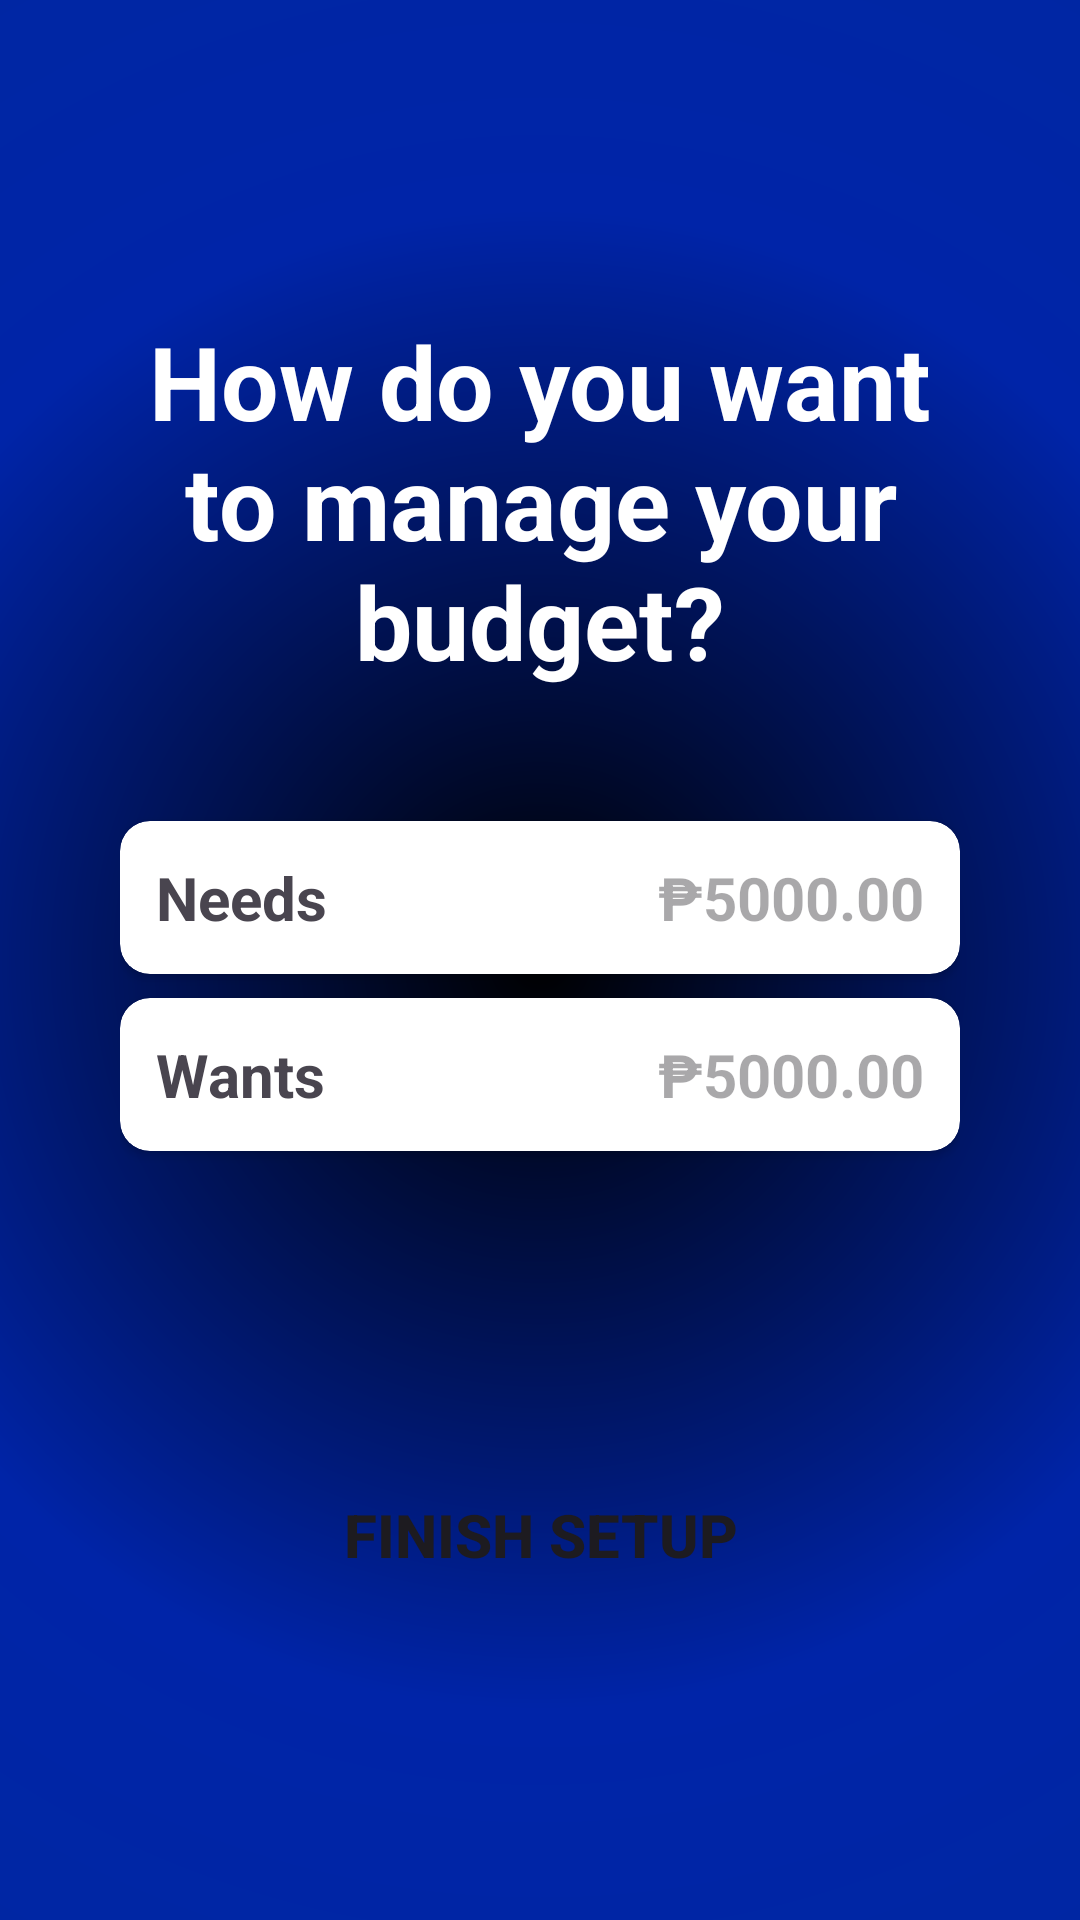

This screen was rendered from an Android layout file. Write that file and the resources it references.
<!-- AndroidManifest.xml: application theme Theme.SmartPocket -->
<!-- res/layout/activity_manage_budget.xml -->
<?xml version="1.0" encoding="utf-8"?>
<RelativeLayout xmlns:android="http://schemas.android.com/apk/res/android"
    xmlns:app="http://schemas.android.com/apk/res-auto"
    xmlns:tools="http://schemas.android.com/tools"
    android:id="@+id/main"
    android:layout_width="match_parent"
    android:layout_height="match_parent"
    tools:context=".ManageBudget"
    android:background="@drawable/bg_blue_circle">

    <LinearLayout
        android:layout_width="match_parent"
        android:layout_height="wrap_content"
        android:gravity="center_horizontal"
        android:orientation="vertical"
        android:layout_centerVertical="true"
        android:layout_marginHorizontal="40dp">
        <TextView
            android:layout_width="wrap_content"
            android:layout_height="wrap_content"
            android:text="How do you want to manage your budget?"
            android:textColor="@color/white"
            android:textSize="34dp"
            android:textStyle="bold"
            android:gravity="center_horizontal"/>

        <GridLayout
            android:layout_width="match_parent"
            android:layout_height="wrap_content"
            android:rowCount="3"
            android:columnCount="1"
            android:layout_marginVertical="40dp"
            >
            <androidx.cardview.widget.CardView
                android:layout_width="match_parent"
                android:layout_height="wrap_content"
                app:cardCornerRadius="10dp"
                android:layout_marginBottom="4dp"
                android:layout_marginTop="4dp"
                >
                <RelativeLayout
                    android:layout_width="match_parent"
                    android:layout_height="wrap_content"
                    android:orientation="horizontal"
                    android:padding="12dp"
                    >
                    <TextView
                        android:layout_width="wrap_content"
                        android:layout_height="wrap_content"
                        android:text="Needs"
                        android:textStyle="bold"
                        android:textSize="20sp"
                        />
                    <EditText
                        android:id="@+id/needsAmnt"
                        android:layout_width="200dp"
                        android:layout_height="wrap_content"
                        android:hint="₱5000.00"
                        android:background="@android:color/transparent"
                        android:textStyle="bold"
                        android:textSize="20sp"
                        android:layout_alignParentEnd="true"
                        android:textAlignment="textEnd"
                        />
                </RelativeLayout>

            </androidx.cardview.widget.CardView>
            <androidx.cardview.widget.CardView
                android:layout_width="match_parent"
                android:layout_height="wrap_content"
                app:cardCornerRadius="10dp"
                android:layout_marginBottom="4dp"
                android:layout_marginTop="4dp"
                >
                <RelativeLayout
                    android:layout_width="match_parent"
                    android:layout_height="wrap_content"
                    android:orientation="horizontal"
                    android:padding="12dp"
                    >
                    <TextView
                        android:layout_width="wrap_content"
                        android:layout_height="wrap_content"
                        android:text="Wants"
                        android:textStyle="bold"
                        android:textSize="20sp"
                        />
                    <EditText
                        android:id="@+id/wantsAmnt"
                        android:layout_width="200dp"
                        android:layout_height="wrap_content"
                        android:hint="₱5000.00"
                        android:background="@android:color/transparent"
                        android:textStyle="bold"
                        android:textSize="20sp"
                        android:layout_alignParentEnd="true"
                        android:textAlignment="textEnd"
                        />
                </RelativeLayout>

            </androidx.cardview.widget.CardView>

        </GridLayout>
        <Button
            android:id="@+id/finishBtn"
            android:layout_width="wrap_content"
            android:layout_height="wrap_content"
            android:text="Finish Setup"
            android:textStyle="bold"
            android:textSize="20sp"
            android:layout_marginTop="60dp"
            android:background="@android:color/transparent"/>
    </LinearLayout>
</RelativeLayout>
<!-- resources referenced by this layout -->
<resources>
  <color name="white">#FFFFFFFF</color>
  <!-- drawable bg_blue_circle (drawable) -->
  <?xml version="1.0" encoding="utf-8"?>
  <shape xmlns:android="http://schemas.android.com/apk/res/android"
      android:shape="rectangle">
      <gradient
          android:type="radial"
          android:centerX="50%"
          android:centerY="50%"
          android:gradientRadius="500dp"
          android:startColor="#000000"
          android:centerColor="#0024a8"
          android:endColor="#00299e" />
  </shape>
  <style name="Theme.SmartPocket" parent="Base.Theme.SmartPocket" />
  <style name="Base.Theme.SmartPocket" parent="Theme.Material3.DayNight.NoActionBar">
          
          
      </style>
</resources>
